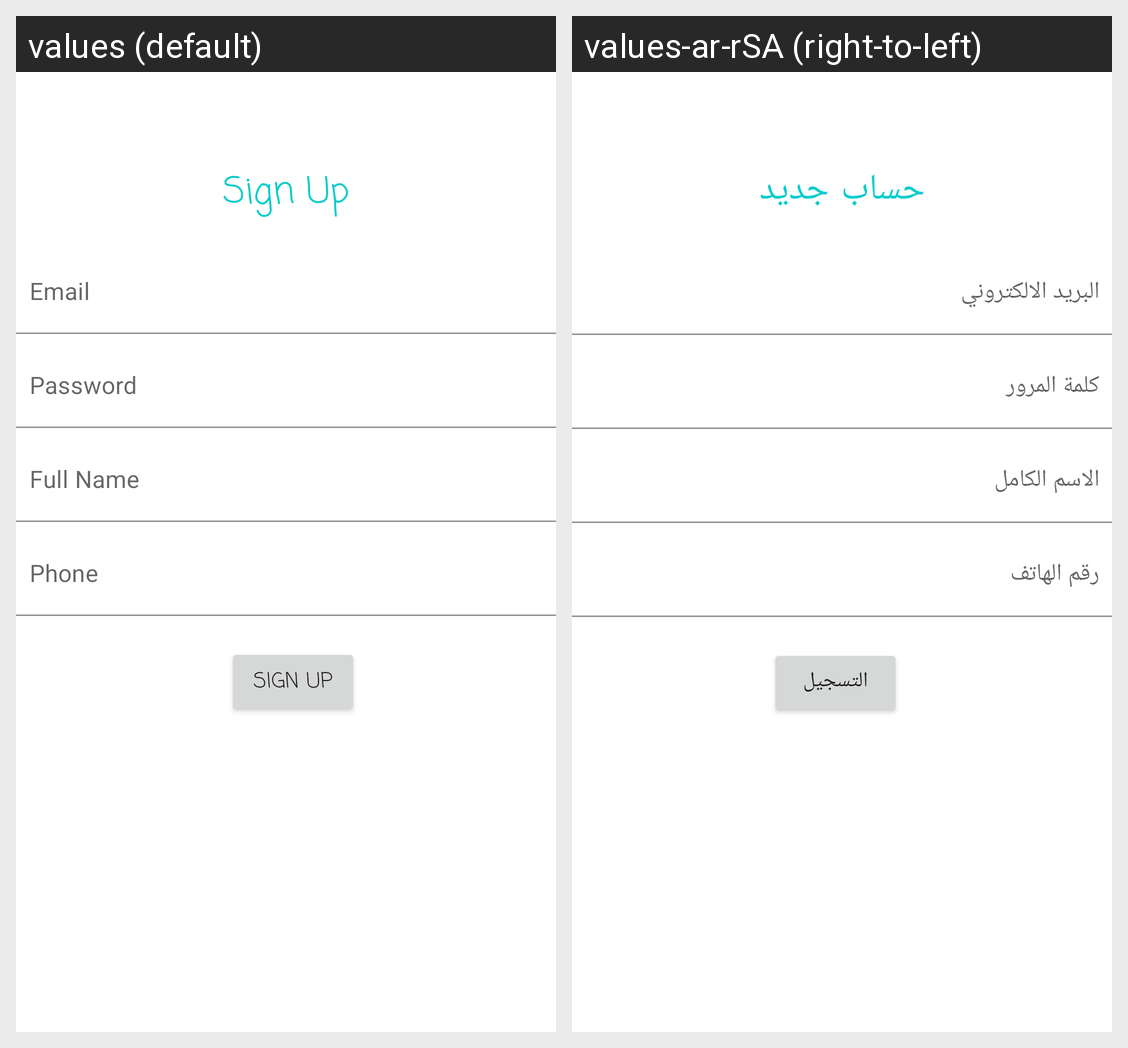

The Android screen above is rendered under two locales of the same app. Produce the string resources it draws, with the default and per-locale values.
Android screen res/layout/activity_sign_up.xml rendered under 2 locales, left to right: values (default), values-ar-rSA (right-to-left). Device: Nexus 5 (rendered at 1080×1920; each locale shown at half size, 540×960, under a caption strip naming it); theme Theme.OrgTuwaiqHospitalAppointment.
Strings drawn on this screen, with the default value and each locale's value (text and hints the layout hard-codes, and strings that could not be matched under every locale, appear in the picture but are not listed):

sign_up
  values: Sign Up
  values-ar-rSA: حساب جديد

email
  values: Email
  values-ar-rSA: البريد الالكتروني

password
  values: Password
  values-ar-rSA: كلمة المرور

full_name
  values: Full Name
  values-ar-rSA: الاسم الكامل

phone
  values: Phone
  values-ar-rSA: رقم الهاتف

sign_up_button
  values: Sign Up
  values-ar-rSA: التسجيل
